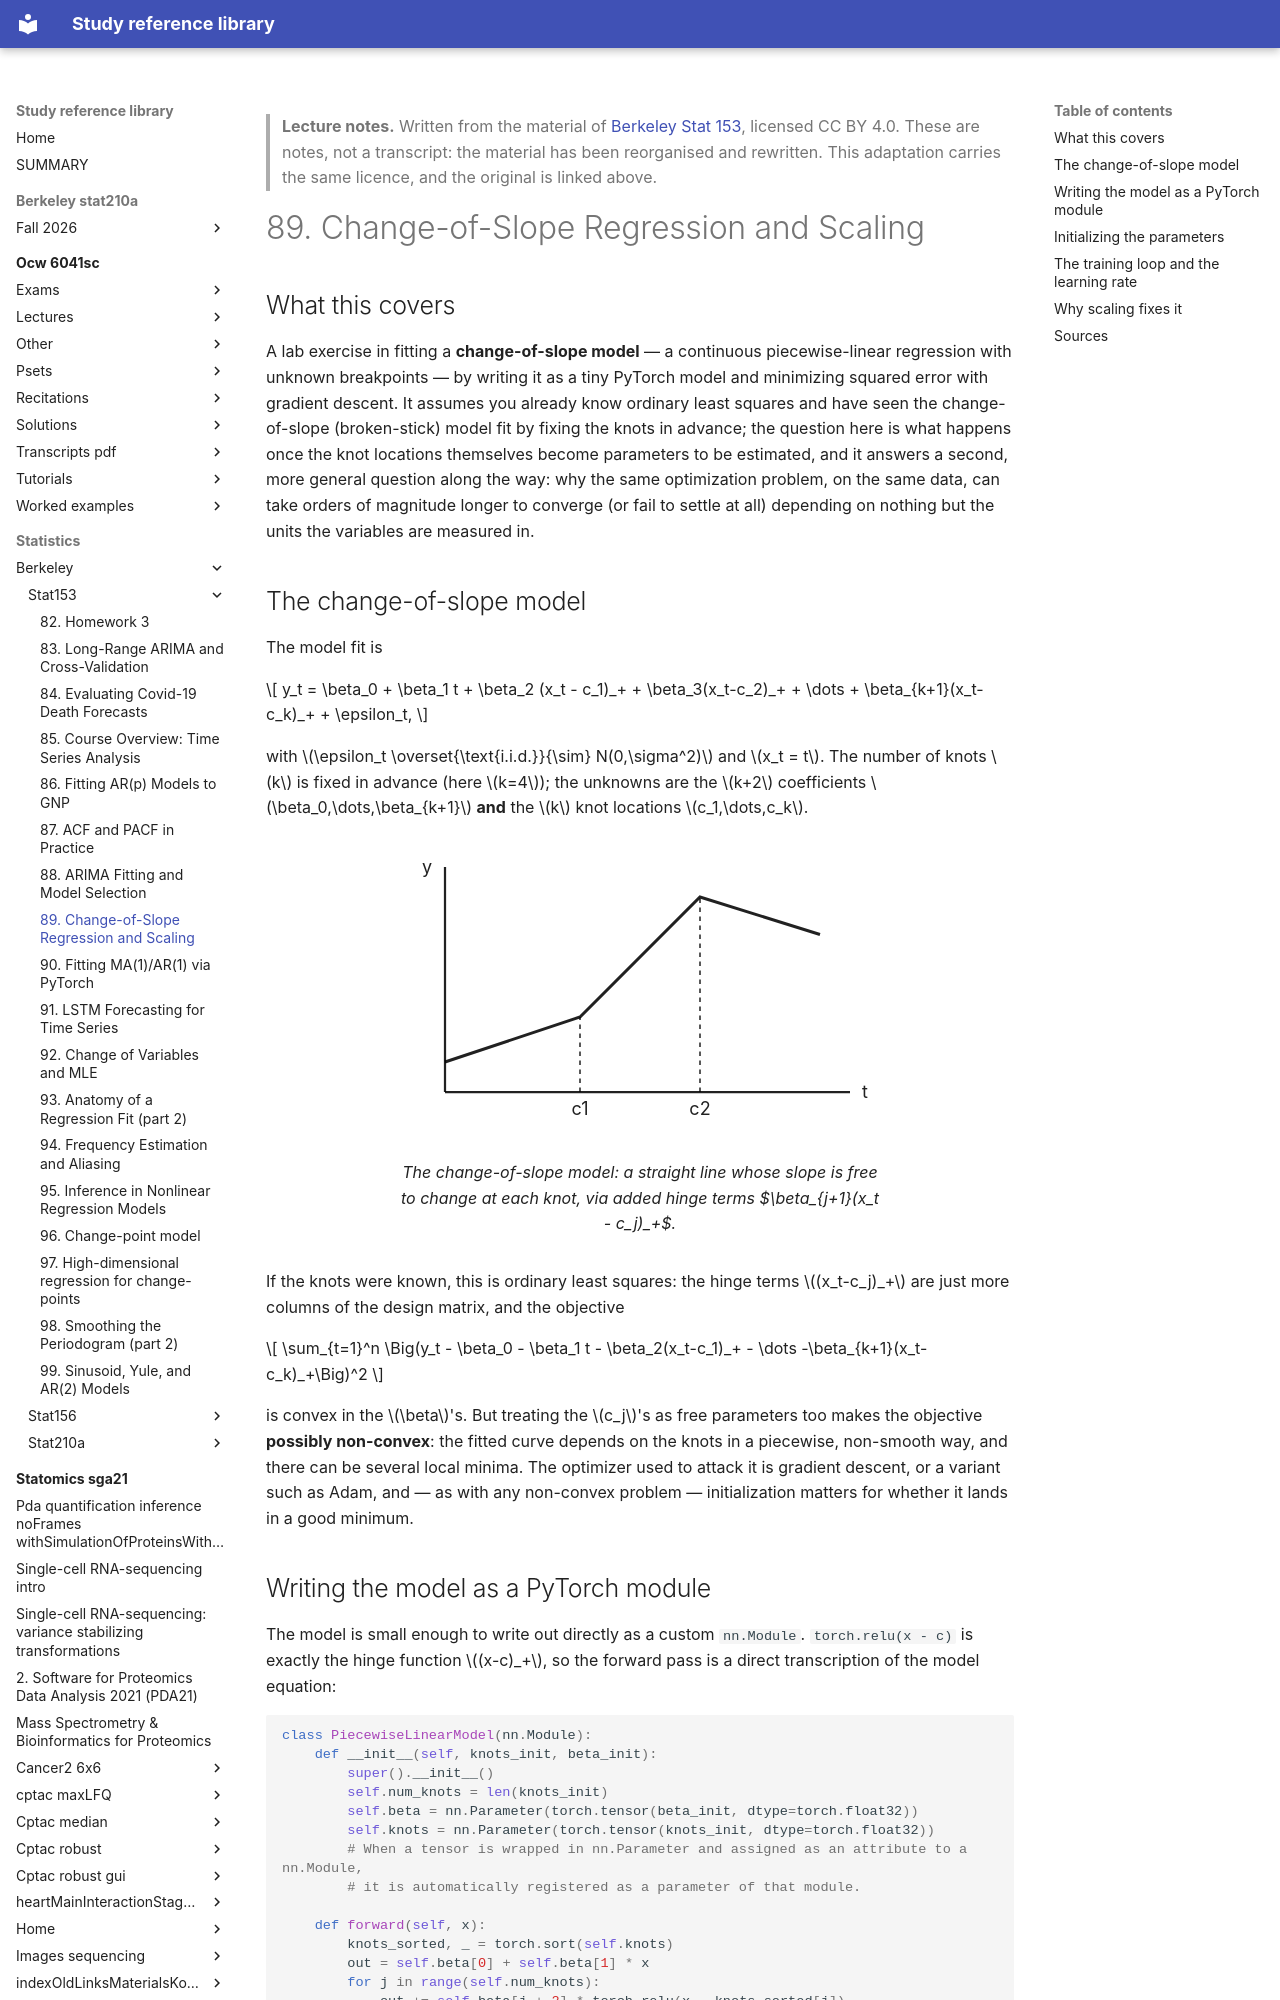

repository: Claptar/knowledge-base-library · page: statistics/berkeley/stat153/89-change-of-slope-regression-and-scaling/index.html · generator: mkdocs

---
title: "89. Change-of-Slope Regression and Scaling"
course: "Berkeley Stat 153"
chapter: 89
source: "https://github.com/berkeley-stat153"
licence: "CC BY 4.0"
written: "2026-09-20"
---

> **Lecture notes.** Written from the material of [Berkeley Stat 153](https://github.com/berkeley-stat153), licensed CC BY 4.0. These are notes, not a transcript: the material has been reorganised and rewritten. This adaptation carries the same licence, and the original is linked above.

# 89. Change-of-Slope Regression and Scaling

## What this covers

A lab exercise in fitting a **change-of-slope model** — a continuous piecewise-linear regression
with unknown breakpoints — by writing it as a tiny PyTorch model and minimizing squared error with
gradient descent. It assumes you already know ordinary least squares and have seen the
change-of-slope (broken-stick) model fit by fixing the knots in advance; the question here is what
happens once the knot locations themselves become parameters to be estimated, and it answers a
second, more general question along the way: why the same optimization problem, on the same data,
can take orders of magnitude longer to converge (or fail to settle at all) depending on nothing but
the units the variables are measured in.

## The change-of-slope model

The model fit is

$$
y_t = \beta_0 + \beta_1 t + \beta_2 (x_t - c_1)_+ + \beta_3(x_t-c_2)_+ + \dots + \beta_{k+1}(x_t-c_k)_+ + \epsilon_t,
$$

with $\epsilon_t \overset{\text{i.i.d.}}{\sim} N(0,\sigma^2)$ and $x_t = t$. The number of knots $k$
is fixed in advance (here $k=4$); the unknowns are the $k+2$ coefficients $\beta_0,\dots,\beta_{k+1}$
**and** the $k$ knot locations $c_1,\dots,c_k$.

<figure>
<svg viewBox="0 0 320 200" role="img" aria-label="A continuous piecewise-linear function whose slope changes only at the knots c1 and c2">
  <line x1="30" y1="170" x2="300" y2="170" stroke="currentColor" stroke-width="1.5"/>
  <line x1="30" y1="170" x2="30" y2="20" stroke="currentColor" stroke-width="1.5"/>
  <polyline points="30,150 120,120 200,40 280,65" fill="none" stroke="currentColor" stroke-width="2"/>
  <line x1="120" y1="170" x2="120" y2="120" stroke="currentColor" stroke-width="1" stroke-dasharray="3,3"/>
  <line x1="200" y1="170" x2="200" y2="40" stroke="currentColor" stroke-width="1" stroke-dasharray="3,3"/>
  <text x="120" y="185" text-anchor="middle" font-size="12" fill="currentColor">c1</text>
  <text x="200" y="185" text-anchor="middle" font-size="12" fill="currentColor">c2</text>
  <text x="310" y="174" text-anchor="middle" font-size="12" fill="currentColor">t</text>
  <text x="18" y="24" text-anchor="middle" font-size="12" fill="currentColor">y</text>
</svg>
<figcaption>The change-of-slope model: a straight line whose slope is free to change at each knot,
via added hinge terms $\beta_{j+1}(x_t - c_j)_+$.</figcaption>
</figure>

If the knots were known, this is ordinary least squares: the hinge terms $(x_t-c_j)_+$ are just
more columns of the design matrix, and the objective

$$
\sum_{t=1}^n \Big(y_t - \beta_0 - \beta_1 t - \beta_2(x_t-c_1)_+ - \dots -\beta_{k+1}(x_t-c_k)_+\Big)^2
$$

is convex in the $\beta$'s. But treating the $c_j$'s as free parameters too makes the objective
**possibly non-convex**: the fitted curve depends on the knots in a piecewise, non-smooth way, and
there can be several local minima. The optimizer used to attack it is gradient descent, or a
variant such as Adam, and — as with any non-convex problem — initialization matters for whether it
lands in a good minimum.
